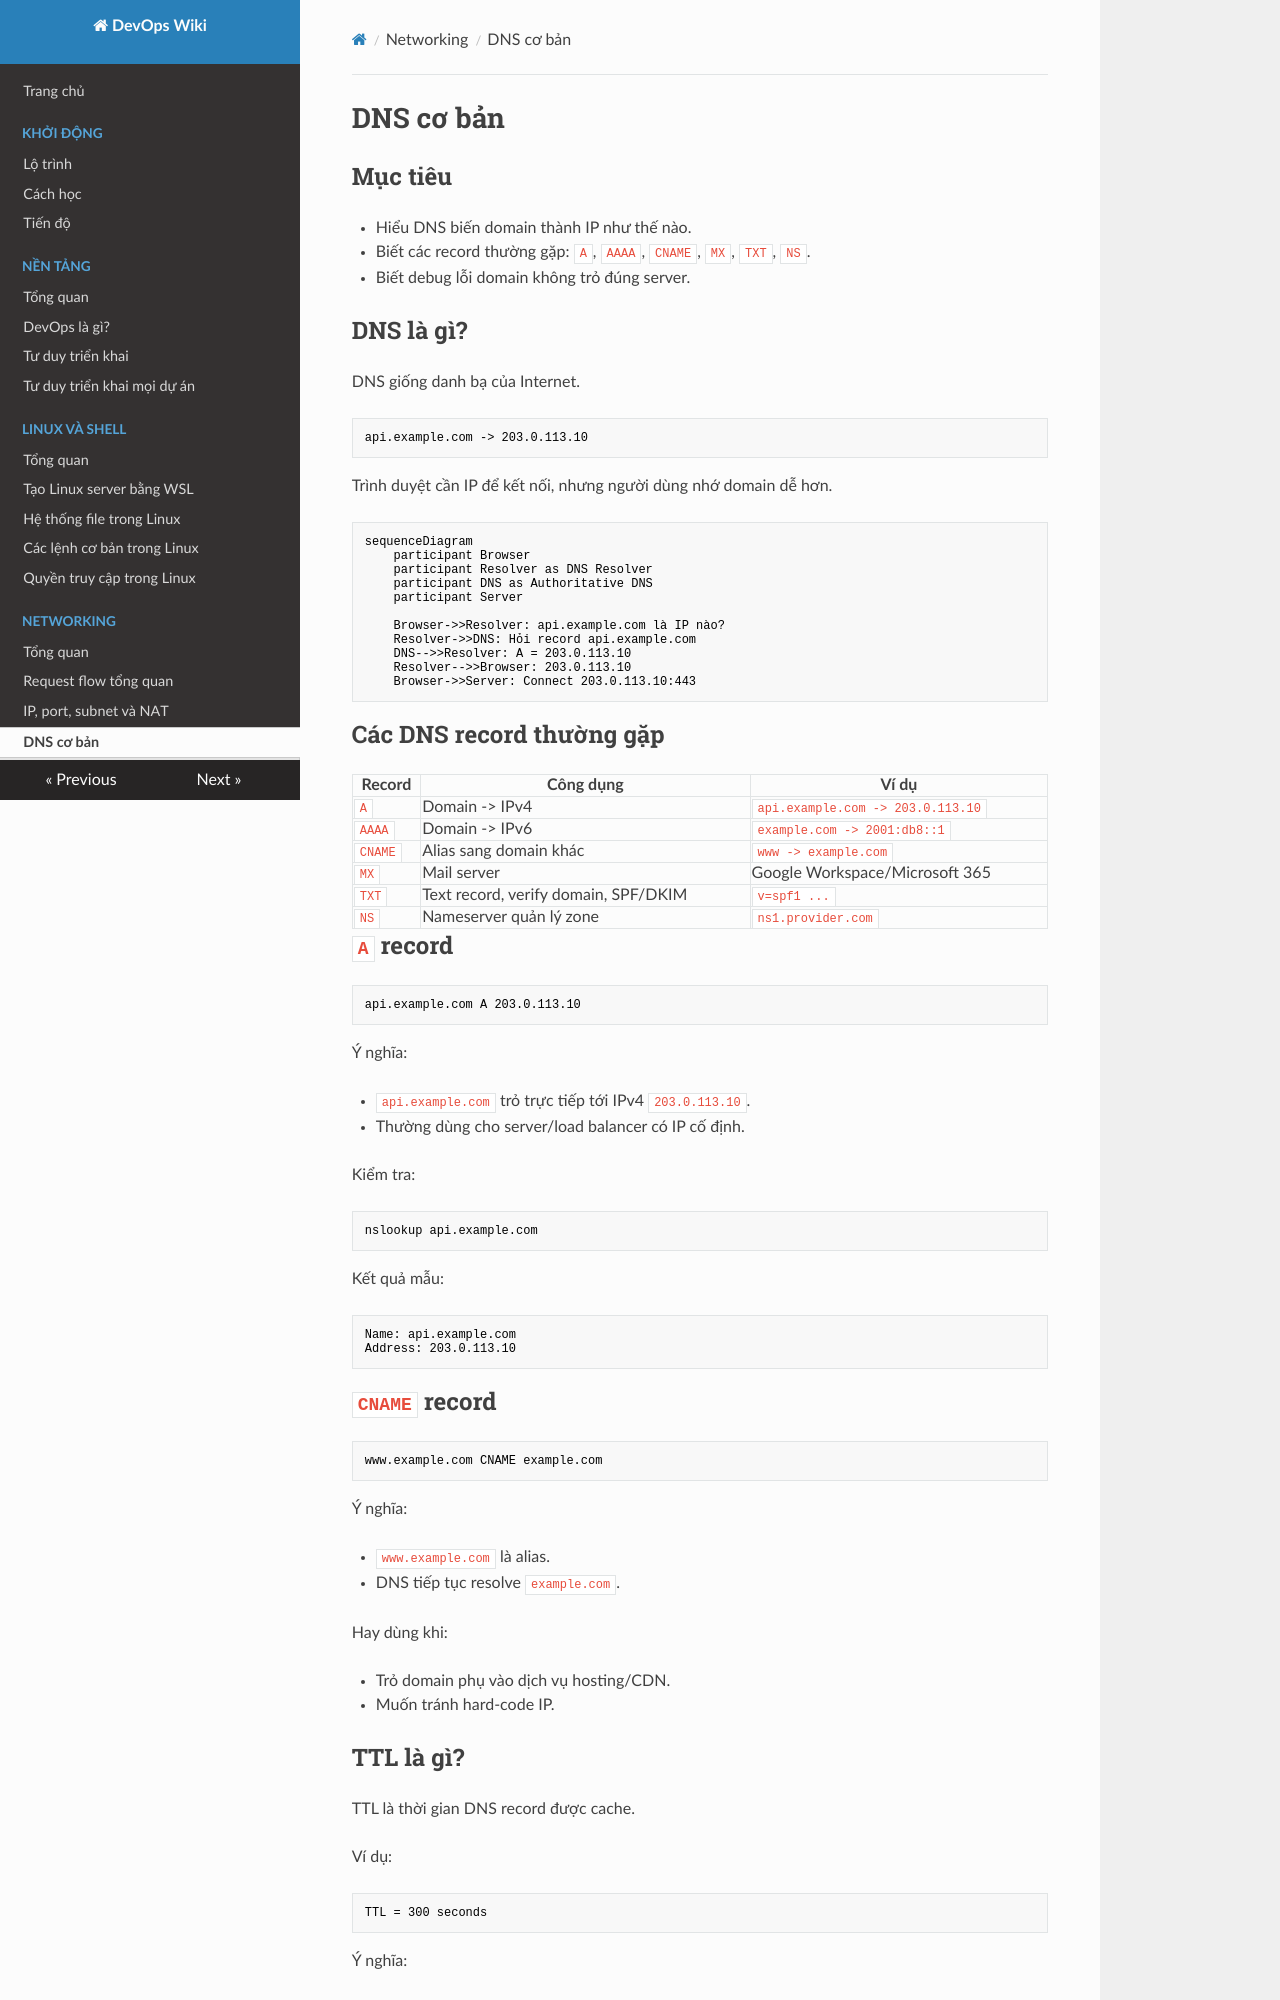

repository: keyntk78/devops-learning · page: 03-networking/dns-co-ban/index.html · generator: mkdocs

# DNS cơ bản

## Mục tiêu

- Hiểu DNS biến domain thành IP như thế nào.
- Biết các record thường gặp: `A`, `AAAA`, `CNAME`, `MX`, `TXT`, `NS`.
- Biết debug lỗi domain không trỏ đúng server.

## DNS là gì?

DNS giống danh bạ của Internet.

```text
api.example.com -> 203.0.113.10
```

Trình duyệt cần IP để kết nối, nhưng người dùng nhớ domain dễ hơn.

```mermaid
sequenceDiagram
    participant Browser
    participant Resolver as DNS Resolver
    participant DNS as Authoritative DNS
    participant Server

    Browser->>Resolver: api.example.com là IP nào?
    Resolver->>DNS: Hỏi record api.example.com
    DNS-->>Resolver: A = 203.0.113.10
    Resolver-->>Browser: 203.0.113.10
    Browser->>Server: Connect 203.0.113.10:443
```

## Các DNS record thường gặp

| Record | Công dụng | Ví dụ |
| --- | --- | --- |
| `A` | Domain -> IPv4 | `api.example.com -> 203.0.113.10` |
| `AAAA` | Domain -> IPv6 | `example.com -> 2001:db8::1` |
| `CNAME` | Alias sang domain khác | `www -> example.com` |
| `MX` | Mail server | Google Workspace/Microsoft 365 |
| `TXT` | Text record, verify domain, SPF/DKIM | `v=spf1 ...` |
| `NS` | Nameserver quản lý zone | `ns1.provider.com` |

## `A` record

```text
api.example.com A 203.0.113.10
```

Ý nghĩa:

- `api.example.com` trỏ trực tiếp tới IPv4 `203.0.113.10`.
- Thường dùng cho server/load balancer có IP cố định.

Kiểm tra:

```bash
nslookup api.example.com
```

Kết quả mẫu:

```text
Name: api.example.com
Address: 203.0.113.10
```

## `CNAME` record

```text
www.example.com CNAME example.com
```

Ý nghĩa:

- `www.example.com` là alias.
- DNS tiếp tục resolve `example.com`.

Hay dùng khi:

- Trỏ domain phụ vào dịch vụ hosting/CDN.
- Muốn tránh hard-code IP.
